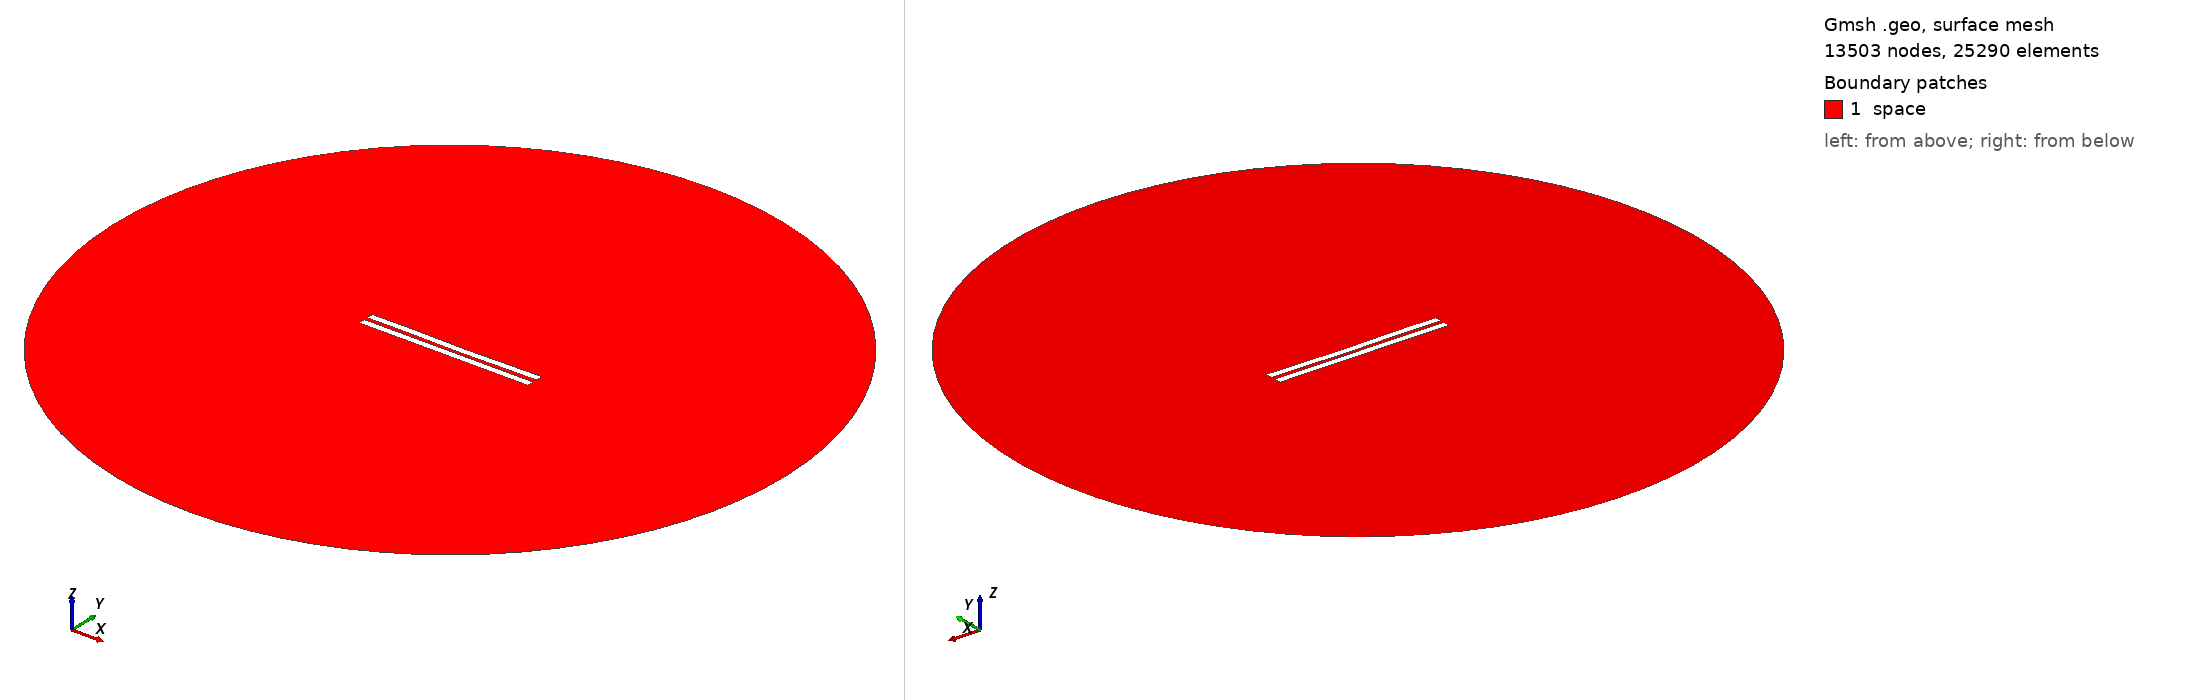

Gmsh geometry script, surface-meshed: 13503 nodes, 25290 surface elements. Boundary patches (legend numbers): 1 space. Left view from above one corner, right view from below the opposite corner. Legend entries are the model's physical surfaces. The drawing asked Gmsh for element sizes between 1% and 20% of the model's largest extent; the script's own settings can give other sizes.

=== 2769.geo (drawn) ===
//---------------------------------------
// Geometry kernel
//---------------------------------------

SetFactory("OpenCASCADE");



//---------------------------------------
// Parameters of the geometry
//---------------------------------------

// Overetch of the upper plate
overetch = 0.0;

// Distance between the plates
distance = 2.5;

// Discretization over the x axis (for the deformation)
nx = 50; 

// Length of the plate
L = 100 - overetch; 

// Number of modes
n = 4; 

// 1st mode coefficient
coeff(1) = 0.0;
beta(1) = 0.596864 * 3.1415926535 / L;

// 2nd mode coefficient
coeff(2) = -0.15;
beta(2) = 1.49418 * 3.1415926535 / L;

// 3rd mode coefficient
coeff(3) = 0.07499999999999998;
beta(3) = 2.50025 * 3.1415926535 / L;

// 4th mode coefficient
coeff(4) = 0.07499999999999998;
beta(4) = 3.49999 * 3.1415926535 / L;



//---------------------------------------
// Upper plate (deformed rectangle)
//---------------------------------------

// Coordiantes of the upper plate
xmin = -50;
xmax = 50 - overetch;

// Height of the upper plate
yheight = 4 - 2 * overetch;

// Indexes of the points
UpperID[] = {};
LowerID[] = {};
LeftID[] = {};
RightID[] = {};

// Point index
p = 1;

// Horizontal edges
For i In {1:nx}
    x = xmin + (i-1)*(xmax - xmin)/(nx-1);

    y_bottom = distance / 2 + overetch;
    For j In {1:n}
        C = (Cosh(beta(j)*L) + Cos(beta(j)*L)) / (Sinh(beta(j)*L) + Sin(beta(j)*L));
        y_bottom  = y_bottom + coeff(j) * (Cosh(beta(j)*(x+50)) - Cos(beta(j)*(x+50)) - C * (Sinh(beta(j)*(x+50)) - Sin(beta(j)*(x+50))));
    EndFor

    y_top = y_bottom + yheight;

    Point(p) = {x, y_top, 0, 1.0};
    UpperID[i] = p;
    p = p + 1;

    Point(p) = {x, y_bottom, 0, 1.0};
    LowerID[i] = p;
    p = p + 1;
EndFor

// Create point lists
UpperPts[] = {}; LowerPts[] = {};
For i In {1:nx}
  UpperPts[] += {UpperID[i]};
  LowerPts[] += {LowerID[i]};
EndFor

// Build splines
Spline(1) = {UpperPts[]};
Spline(2) = {LowerPts[]};
Line(3) = {LowerPts[nx-1], UpperPts[nx-1]};
Line(4) = {LowerPts[0], UpperPts[0]};

// Build the plane surface
Curve Loop(1) = {2, 3, -1, -4};
Plane Surface(1) = {1};



//---------------------------------------
// Lower plate (rectangle)
//---------------------------------------

// Vertices
Point(1001) = {-50, -1, 0, 1.0};
Point(1002) = { 50, -1, 0, 1.0};
Point(1003) = { 50,  -5, 0, 1.0};
Point(1004) = {-50,  -5, 0, 1.0};

// Edges
Line(5) = {1001, 1002};
Line(6) = {1002, 1003};
Line(7) = {1003, 1004};
Line(8) = {1004, 1001};

// Plane surface
Line Loop(2) = {5, 6, 7, 8};
Plane Surface(2) = {2}; 



//---------------------------------------
// Outer (fictious) boundary
//---------------------------------------

// Points
Point(1005) = {0, 0, 0};       // Center
Point(1006) = {200, 0, 0};     // Start point
Point(1007) = {0, 200, 0};     // 90 degrees
Point(1008) = {-200, 0, 0};    // 180 degrees
Point(1009) = {0, -200, 0};    // 270 degrees

// Circle arcs (each needs start, center, end)
Circle(9) = {1006, 1005, 1007};
Circle(10) = {1007, 1005, 1008};
Circle(11) = {1008, 1005, 1009};
Circle(12) = {1009, 1005, 1006};

// Plane surface for the entire domain
Curve Loop(3) = {9, 10, 11, 12};
Surface(3) = {3};

// Subtract the plates from the whole domain to obtain the actual domain where we want to solve the equations
BooleanDifference{ Surface{3}; Delete; }{ Surface{1}; Surface{2}; Delete; }




//---------------------------------------
// Transfinite Lines/Curves
//---------------------------------------

// Set the number of points on the boundaries
r = 7;

// Plates
Transfinite Curve {1, 2} = 50*r Using Progression 1;
Transfinite Curve {3, 4} = 2*r Using Progression 1;
Transfinite Line {5, 7} = 50*r Using Progression 1;
Transfinite Line {6, 8} = 2*r Using Progression 1;

// Outer boundary
Transfinite Line {9, 10, 11, 12} = 20 Using Progression 1;



//---------------------------------------
// Physical groups
//---------------------------------------                

// Physical curves (boundaries)
Physical Line("force_segment", 10) = {2};
Physical Line("upper_plate", 11) = {1, 3, 4};
Physical Line("lower_plate", 12) = {5, 6, 7, 8};
Physical Line("boundary", 20) = {9, 10, 11, 12};

// Physical Surfaces
Physical Surface("space", 30) = {3};



//---------------------------------------
// 6. Generate the Mesh
//---------------------------------------

// 2D mesh generation
Mesh 2;
